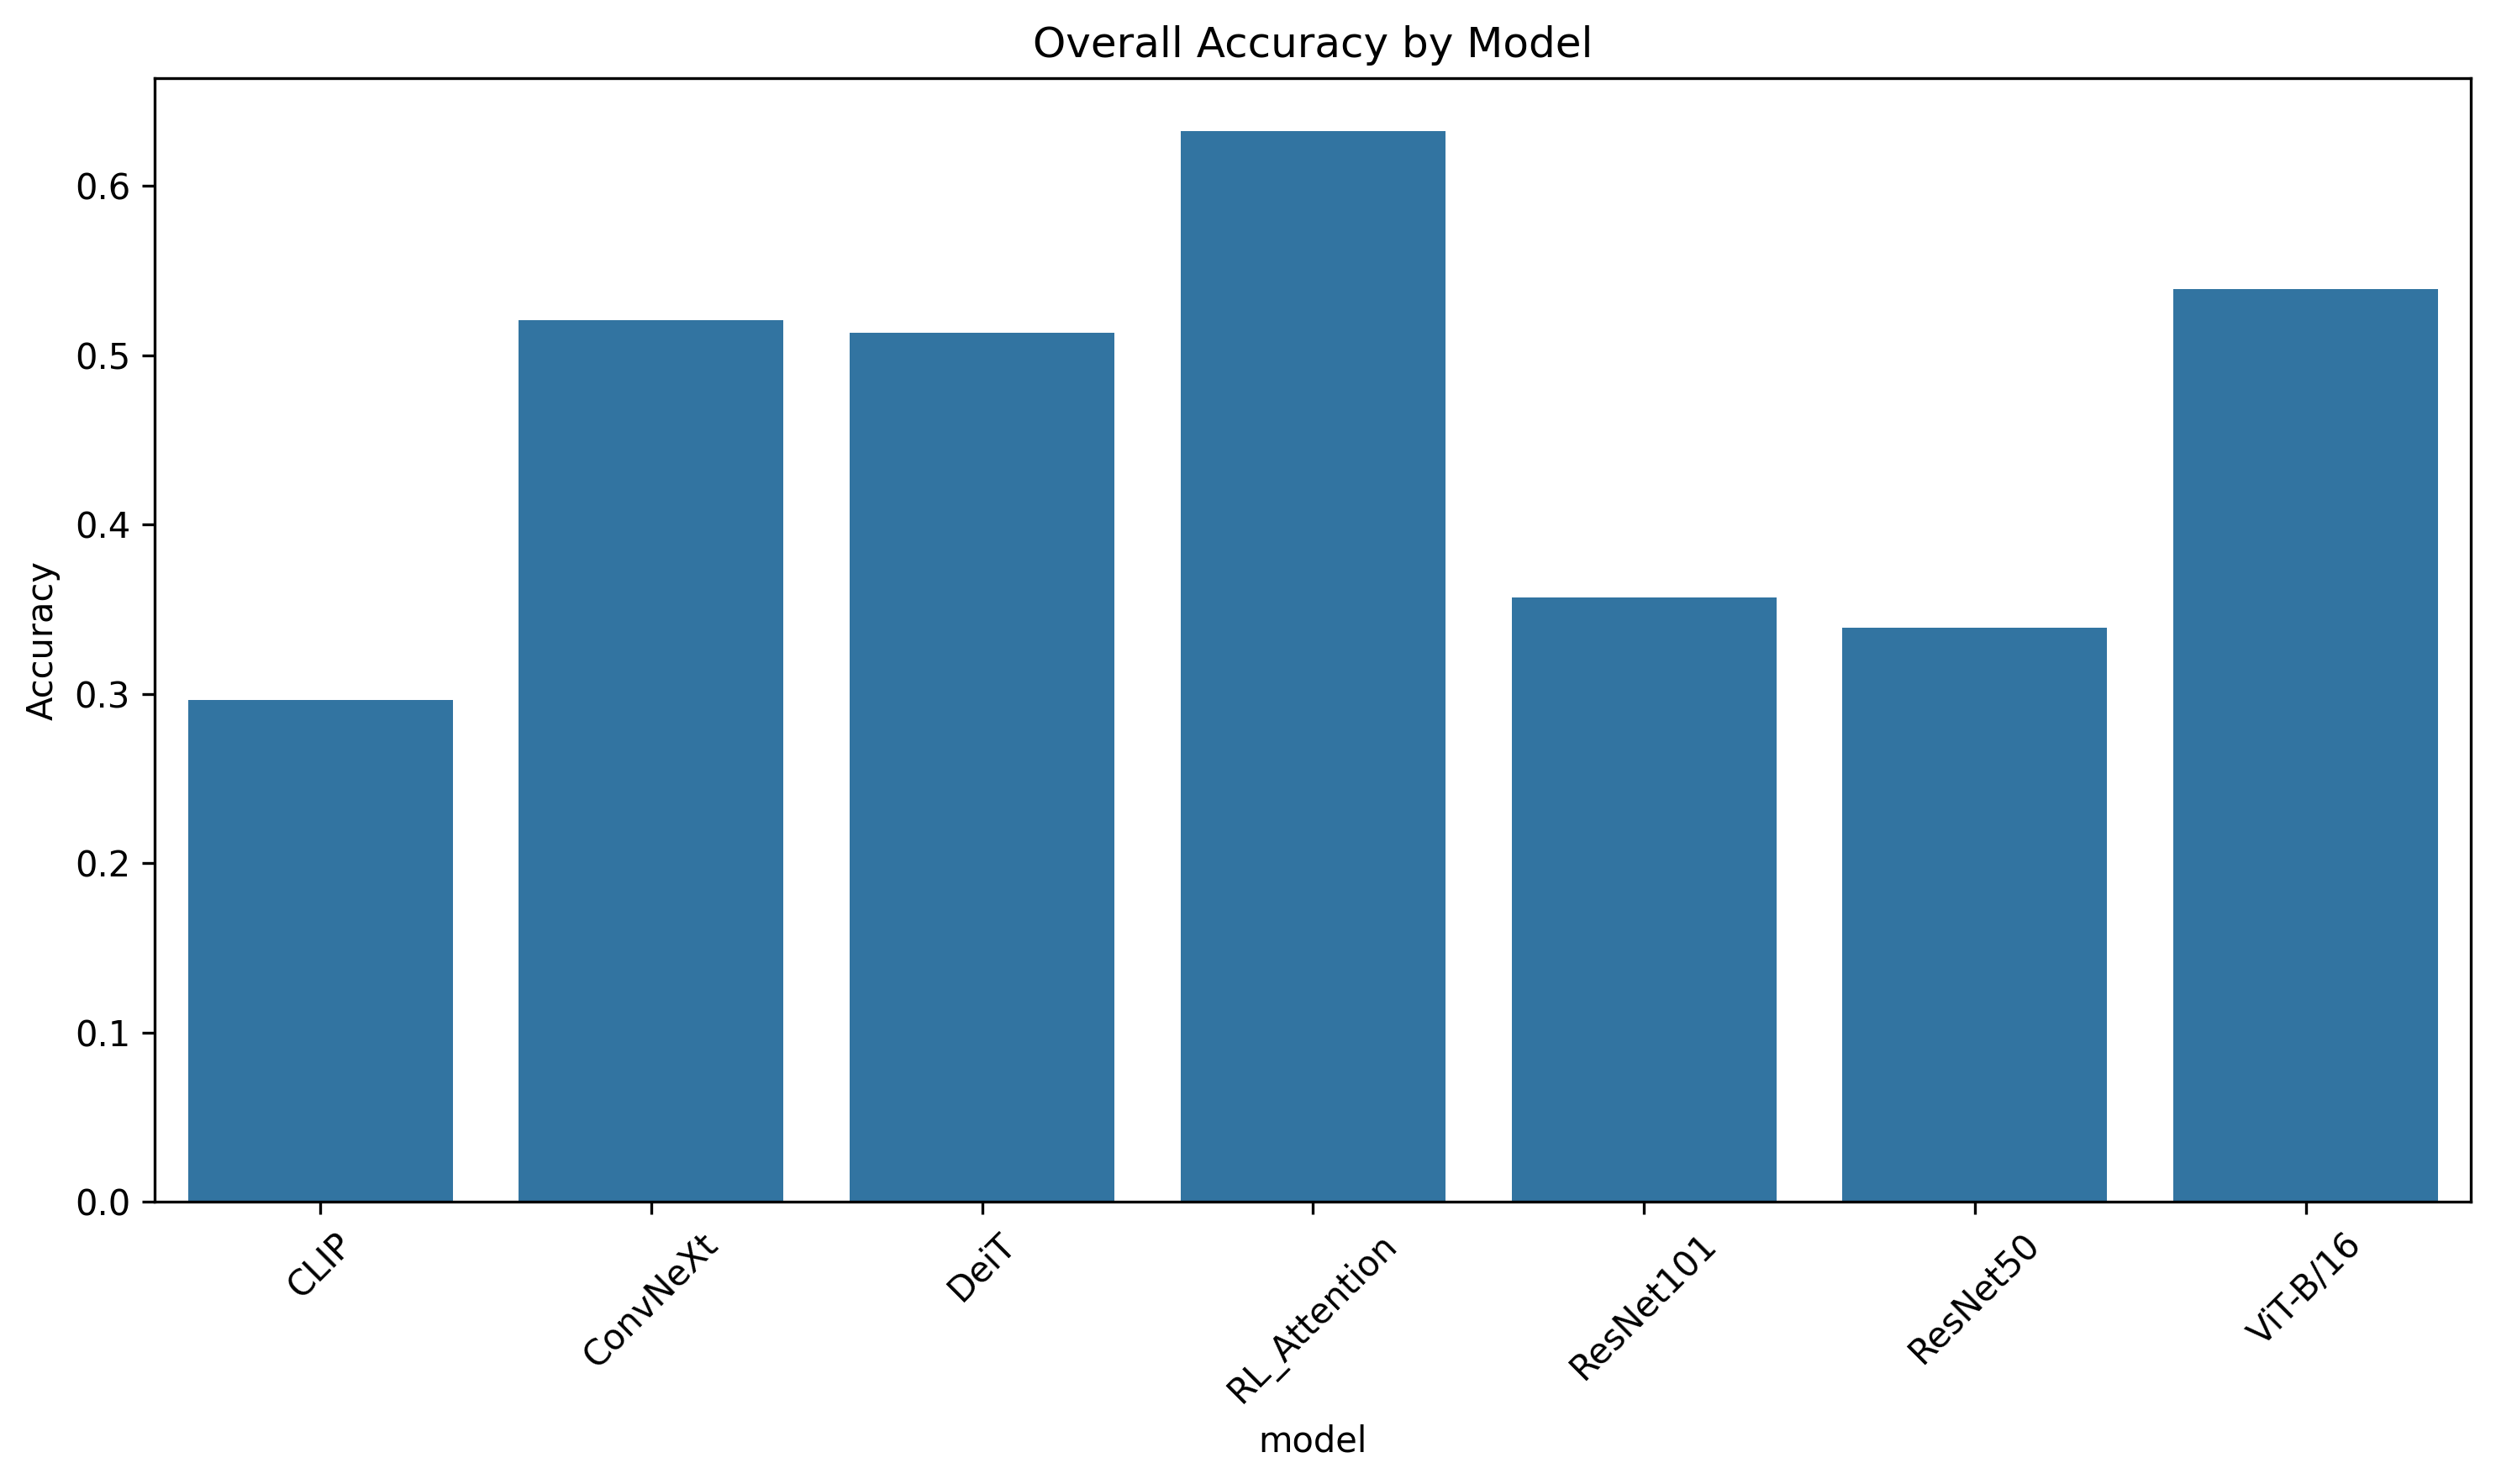

Values plotted in this chart, from the file beside it:
model, is_correct
CLIP, 0.2964
ConvNeXt, 0.5205
DeiT, 0.5134
RL_Attention, 0.6321
ResNet101, 0.3571
ResNet50, 0.3393
ViT-B/16, 0.5393
